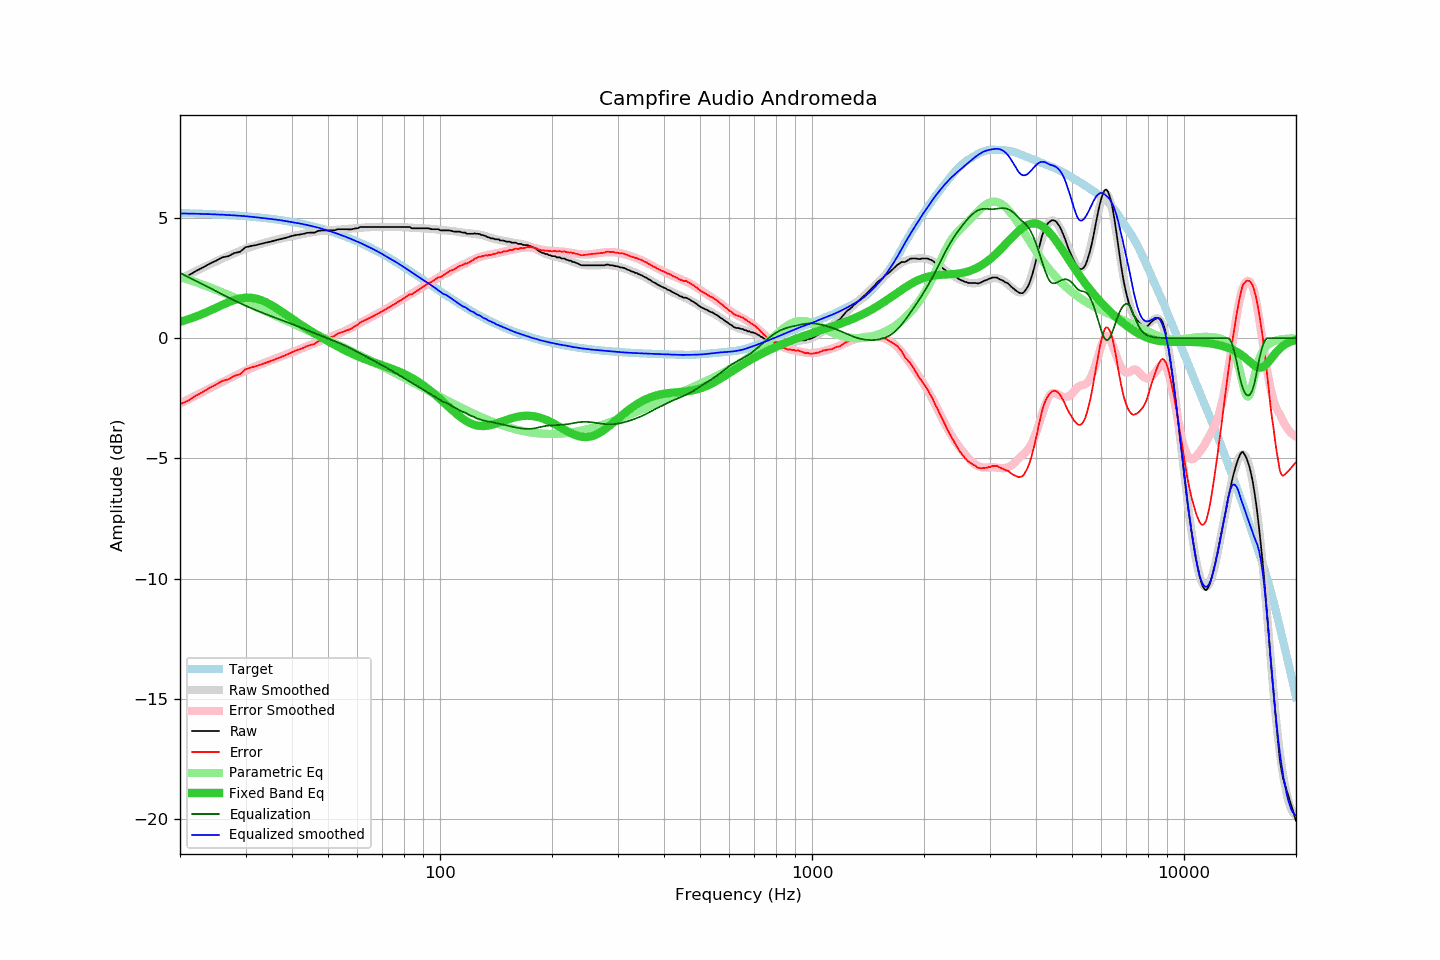

Data behind this chart, as committed beside it:
frequency, raw, error, smoothed, error_smoothed, equalization, parametric_eq, equalized_raw, equalized_smoothed, target
20, 2.45, -2.75, 2.47, -2.72, 2.72, 0.68, 5.17, 5.19, 5.20
21, 2.59, -2.60, 2.63, -2.55, 2.55, 0.78, 5.15, 5.18, 5.20
22, 2.78, -2.40, 2.78, -2.39, 2.39, 0.89, 5.18, 5.18, 5.19
23, 2.93, -2.24, 2.93, -2.24, 2.24, 1.01, 5.17, 5.17, 5.18
24, 3.09, -2.07, 3.07, -2.09, 2.09, 1.14, 5.19, 5.16, 5.16
25, 3.22, -1.93, 3.19, -1.96, 1.96, 1.26, 5.18, 5.15, 5.15
26, 3.36, -1.78, 3.32, -1.82, 1.82, 1.39, 5.18, 5.14, 5.14
27, 3.41, -1.71, 3.43, -1.70, 1.70, 1.50, 5.11, 5.12, 5.12
28, 3.54, -1.57, 3.53, -1.57, 1.57, 1.59, 5.12, 5.11, 5.11
29, 3.59, -1.50, 3.63, -1.46, 1.46, 1.65, 5.05, 5.09, 5.09
30, 3.78, -1.29, 3.72, -1.35, 1.35, 1.68, 5.14, 5.07, 5.07
31, 3.83, -1.22, 3.80, -1.26, 1.26, 1.68, 5.09, 5.05, 5.06
32, 3.87, -1.16, 3.86, -1.17, 1.17, 1.65, 5.04, 5.03, 5.04
33, 3.92, -1.09, 3.93, -1.08, 1.08, 1.59, 5.00, 5.01, 5.01
34, 3.97, -1.02, 3.98, -1.00, 1.00, 1.50, 4.98, 4.98, 4.99
35, 4.01, -0.96, 4.03, -0.93, 0.93, 1.40, 4.94, 4.96, 4.97
36, 4.06, -0.88, 4.08, -0.85, 0.85, 1.29, 4.92, 4.94, 4.94
37, 4.11, -0.81, 4.13, -0.79, 0.79, 1.17, 4.90, 4.91, 4.92
38, 4.15, -0.74, 4.17, -0.72, 0.72, 1.05, 4.87, 4.88, 4.89
39, 4.20, -0.66, 4.21, -0.65, 0.65, 0.93, 4.85, 4.86, 4.86
40, 4.25, -0.58, 4.24, -0.58, 0.58, 0.81, 4.84, 4.82, 4.83
41, 4.29, -0.51, 4.28, -0.52, 0.52, 0.70, 4.81, 4.80, 4.80
42, 4.31, -0.46, 4.32, -0.46, 0.46, 0.59, 4.77, 4.77, 4.77
43, 4.34, -0.40, 4.35, -0.39, 0.39, 0.49, 4.74, 4.74, 4.74
44, 4.38, -0.32, 4.37, -0.33, 0.33, 0.39, 4.71, 4.70, 4.71
45, 4.39, -0.28, 4.40, -0.27, 0.27, 0.29, 4.66, 4.67, 4.67
46, 4.39, -0.24, 4.42, -0.21, 0.21, 0.20, 4.61, 4.64, 4.63
47, 4.46, -0.13, 4.44, -0.16, 0.16, 0.12, 4.62, 4.60, 4.60
48, 4.48, -0.08, 4.46, -0.10, 0.10, 0.03, 4.58, 4.56, 4.56
49, 4.48, -0.04, 4.47, -0.05, 0.05, -0.05, 4.53, 4.52, 4.52
50, 4.48, 0.01, 4.48, 0.01, -0.01, -0.13, 4.48, 4.48, 4.48
51, 4.48, 0.05, 4.49, 0.06, -0.06, -0.20, 4.42, 4.43, 4.44
52, 4.48, 0.09, 4.50, 0.11, -0.11, -0.27, 4.37, 4.39, 4.39
53, 4.53, 0.18, 4.51, 0.17, -0.17, -0.34, 4.37, 4.34, 4.35
54, 4.53, 0.23, 4.52, 0.22, -0.22, -0.41, 4.31, 4.30, 4.31
55, 4.53, 0.27, 4.53, 0.28, -0.28, -0.47, 4.26, 4.26, 4.26
56, 4.53, 0.32, 4.54, 0.33, -0.33, -0.53, 4.20, 4.21, 4.21
57, 4.52, 0.36, 4.55, 0.39, -0.39, -0.59, 4.13, 4.16, 4.17
58, 4.53, 0.41, 4.56, 0.45, -0.45, -0.64, 4.08, 4.11, 4.12
59, 4.56, 0.49, 4.57, 0.51, -0.51, -0.70, 4.05, 4.06, 4.07
60, 4.57, 0.55, 4.58, 0.57, -0.57, -0.75, 4.01, 4.02, 4.02
61, 4.62, 0.65, 4.59, 0.63, -0.63, -0.79, 4.00, 3.97, 3.97
62, 4.62, 0.70, 4.60, 0.69, -0.69, -0.84, 3.94, 3.92, 3.92
63, 4.62, 0.75, 4.61, 0.74, -0.74, -0.88, 3.88, 3.86, 3.87
64, 4.62, 0.81, 4.61, 0.80, -0.80, -0.92, 3.82, 3.81, 3.82
65, 4.62, 0.86, 4.62, 0.86, -0.86, -0.96, 3.76, 3.76, 3.76
66, 4.62, 0.91, 4.63, 0.91, -0.91, -1.00, 3.71, 3.71, 3.71
67, 4.62, 0.96, 4.63, 0.97, -0.97, -1.03, 3.65, 3.66, 3.66
68, 4.62, 1.02, 4.63, 1.02, -1.02, -1.06, 3.60, 3.61, 3.61
69, 4.62, 1.07, 4.63, 1.08, -1.08, -1.10, 3.55, 3.55, 3.55
70, 4.62, 1.12, 4.63, 1.13, -1.13, -1.13, 3.49, 3.50, 3.50
71, 4.62, 1.18, 4.62, 1.18, -1.18, -1.16, 3.44, 3.44, 3.44
72, 4.62, 1.23, 4.62, 1.24, -1.24, -1.20, 3.39, 3.39, 3.39
73, 4.62, 1.29, 4.62, 1.29, -1.29, -1.23, 3.33, 3.33, 3.34
74, 4.62, 1.34, 4.63, 1.35, -1.35, -1.26, 3.28, 3.28, 3.28
75, 4.62, 1.40, 4.63, 1.40, -1.40, -1.30, 3.22, 3.23, 3.23
76, 4.62, 1.45, 4.63, 1.45, -1.45, -1.33, 3.17, 3.17, 3.17
77, 4.62, 1.50, 4.63, 1.51, -1.51, -1.37, 3.12, 3.12, 3.12
78, 4.62, 1.56, 4.62, 1.56, -1.56, -1.41, 3.06, 3.06, 3.07
79, 4.62, 1.61, 4.62, 1.61, -1.61, -1.44, 3.01, 3.01, 3.01
... 553 more rows
